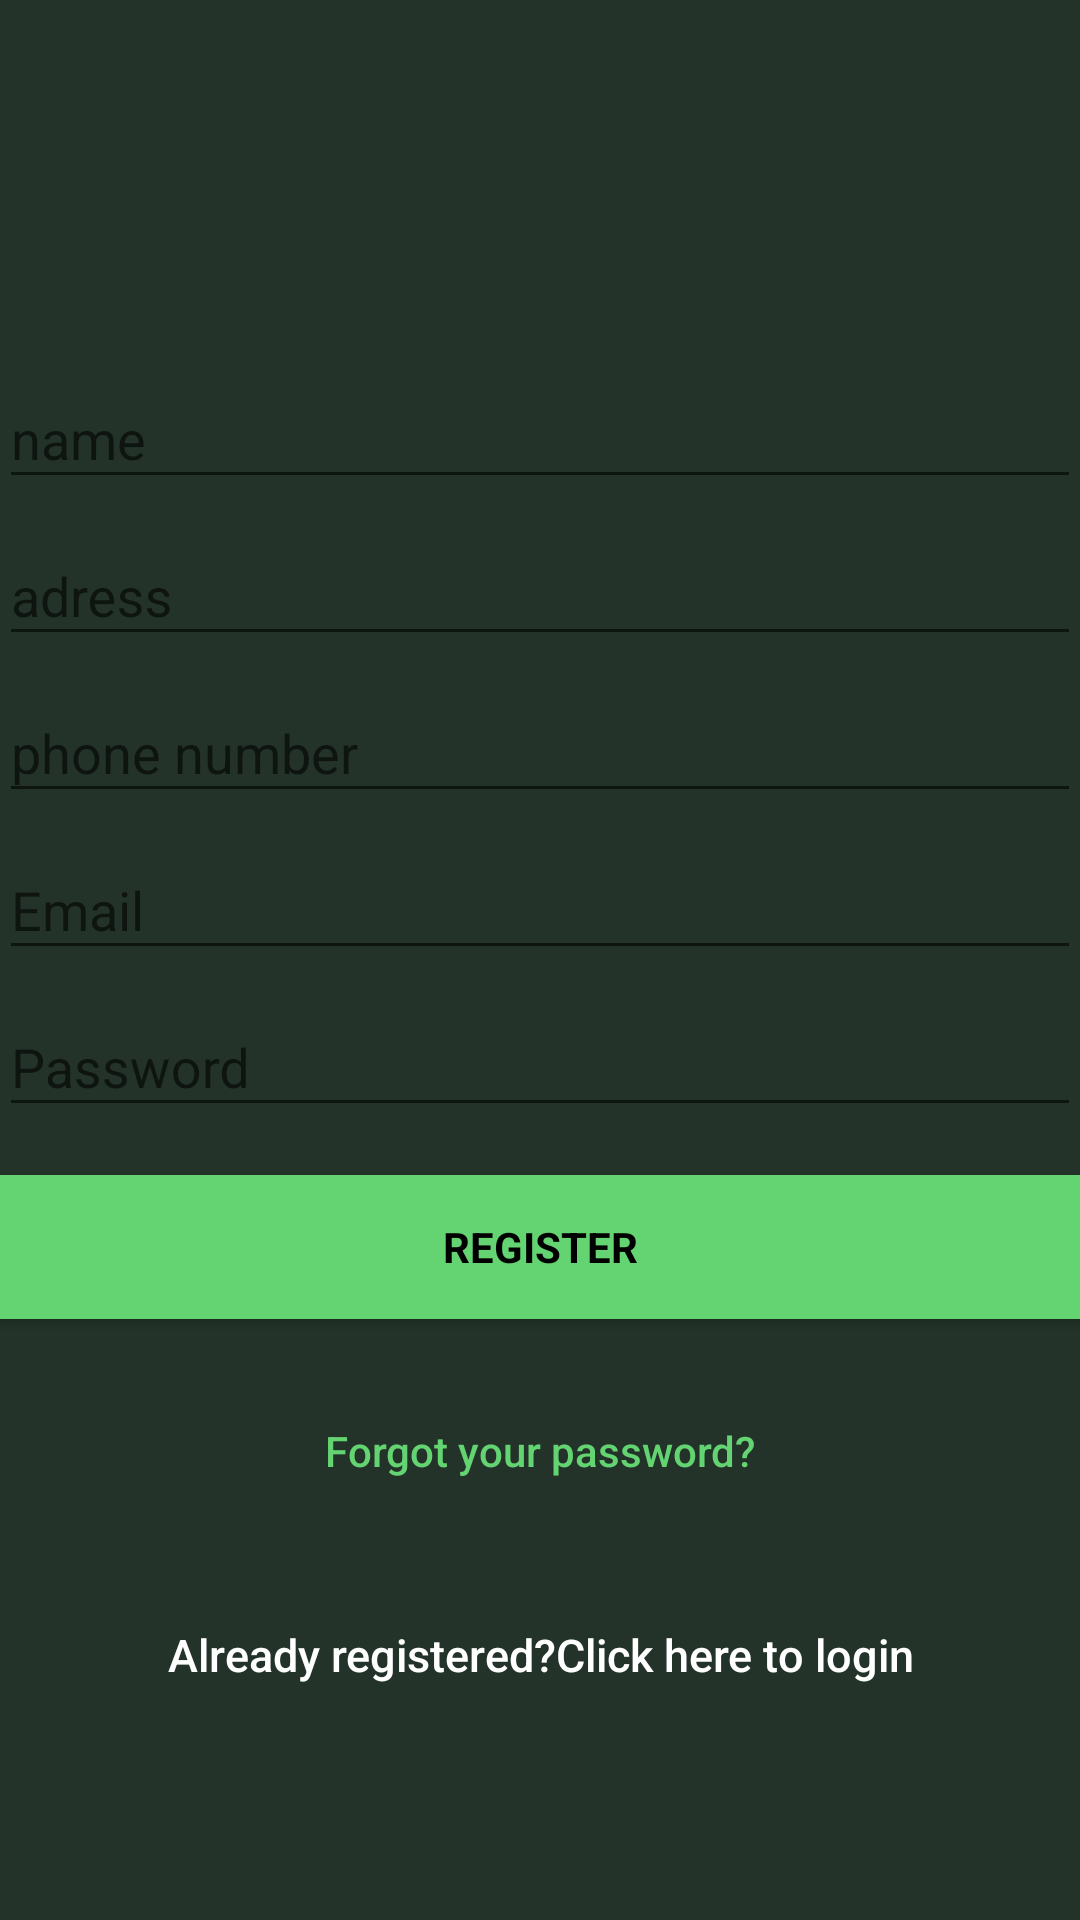

Here is an Android app screen rendered from its layout file. Give the layout XML and the strings, colors and styles it references.
<!-- AndroidManifest.xml: application theme AppTheme -->
<!-- res/layout/activity_user_registration.xml -->
<?xml version="1.0" encoding="utf-8"?>
<androidx.coordinatorlayout.widget.CoordinatorLayout xmlns:android="http://schemas.android.com/apk/res/android"
    xmlns:app="http://schemas.android.com/apk/res-auto"
    xmlns:tools="http://schemas.android.com/tools"
    android:layout_width="match_parent"
    android:layout_height="match_parent"
    android:id="@+id/layout"
    android:fitsSystemWindows="true"
    tools:context="com.example.bidit.UserRegistration"
    android:orientation="horizontal">

    <LinearLayout
        android:layout_width="fill_parent"
        android:layout_height="fill_parent"
        android:background="@color/colorPrimaryDark"
        android:gravity="center"
        android:orientation="vertical"
        android:padding="@dimen/activity_horizontal_margin">




        <ImageView
            android:layout_width="20dp"
            android:layout_height="20dp"
            android:layout_gravity="center_horizontal"
            android:layout_marginBottom="30dp"
            android:src="@mipmap/ic_launcher" />

        <com.google.android.material.textfield.TextInputLayout
            android:layout_width="match_parent"
            android:layout_height="wrap_content">

            <EditText
                android:id="@+id/name"
                android:layout_width="match_parent"
                android:layout_height="wrap_content"
                android:hint="name"
                android:inputType="textEmailAddress"
                android:maxLines="1"
                android:singleLine="true"
                android:textColor="@android:color/white" />

        </com.google.android.material.textfield.TextInputLayout>

        <com.google.android.material.textfield.TextInputLayout
            android:layout_width="match_parent"
            android:layout_height="wrap_content">

            <EditText
                android:id="@+id/address"
                android:layout_width="match_parent"
                android:layout_height="wrap_content"
                android:focusableInTouchMode="true"
                android:hint="adress"
                android:imeOptions="actionUnspecified"
                android:maxLines="1"
                android:singleLine="true"
                android:textColor="@android:color/white" />

        </com.google.android.material.textfield.TextInputLayout>

        <com.google.android.material.textfield.TextInputLayout
            android:layout_width="match_parent"
            android:layout_height="wrap_content">

            <EditText
                android:id="@+id/phone"
                android:layout_width="match_parent"
                android:layout_height="wrap_content"
                android:focusableInTouchMode="true"
                android:hint="phone number"
                android:imeOptions="actionUnspecified"
                android:maxLines="1"
                android:singleLine="true"
                android:textColor="@android:color/white" />

        </com.google.android.material.textfield.TextInputLayout>

        <com.google.android.material.textfield.TextInputLayout
            android:layout_width="match_parent"
            android:layout_height="wrap_content">

            <EditText
                android:id="@+id/email"
                android:layout_width="match_parent"
                android:layout_height="wrap_content"
                android:focusableInTouchMode="true"
                android:hint="@string/hint_email"
                android:imeOptions="actionUnspecified"
                android:maxLines="1"
                android:singleLine="true"
                android:textColor="@android:color/white" />

        </com.google.android.material.textfield.TextInputLayout>

        <com.google.android.material.textfield.TextInputLayout
            android:layout_width="match_parent"
            android:layout_height="wrap_content">

            <EditText
                android:id="@+id/password"
                android:layout_width="match_parent"
                android:layout_height="wrap_content"
                android:focusableInTouchMode="true"
                android:hint="@string/hint_password"
                android:imeOptions="actionUnspecified"
                android:maxLines="1"
                android:singleLine="true"
                android:textColor="@android:color/white" />

        </com.google.android.material.textfield.TextInputLayout>

        <Button
            android:id="@+id/sign_up_button"
            style="?android:textAppearanceSmall"
            android:layout_width="match_parent"
            android:layout_height="wrap_content"
            android:layout_marginTop="16dp"
            android:background="@color/colorAccent"
            android:text="Register"
            android:textColor="@android:color/black"
            android:textStyle="bold" />

        <Button
            android:id="@+id/btn_reset_password"
            android:layout_width="fill_parent"
            android:layout_height="wrap_content"
            android:layout_marginTop="20dip"
            android:background="@null"
            android:text="@string/btn_forgot_password"
            android:textAllCaps="false"
            android:textColor="@color/colorAccent" />

        

        <Button
            android:id="@+id/sign_in_button"
            android:layout_width="fill_parent"
            android:layout_height="wrap_content"
            android:layout_marginTop="20dip"
            android:background="@null"
            android:onClick="LoginUser"
            android:text="Already registered?Click here to login"
            android:textAllCaps="false"
            android:textColor="#FFFFFF"
            android:textSize="15dp" />


    </LinearLayout>

    <ProgressBar
        android:id="@+id/progressBar"
        android:layout_width="100dp"
        android:layout_height="100dp"
        android:layout_gravity="center|bottom"
        android:layout_marginBottom="20dp"
        android:visibility="gone" />
</androidx.coordinatorlayout.widget.CoordinatorLayout>
<!-- resources referenced by this layout -->
<resources>
  <color name="colorAccent">#63D471</color>
  <color name="colorPrimaryDark">#233329</color>
  <string name="btn_forgot_password">Forgot your password?</string>
  <string name="hint_email">Email</string>
  <string name="hint_password">Password</string>
  <style name="AppTheme" parent="Theme.AppCompat.DayNight.DarkActionBar">
          
          <item name="colorPrimary">@color/colorPrimary</item>
          <item name="colorPrimaryDark">@color/colorPrimaryDark</item>
          <item name="colorAccent">@color/colorAccent</item>
      </style>
  <color name="colorPrimary">#233329</color>
</resources>
